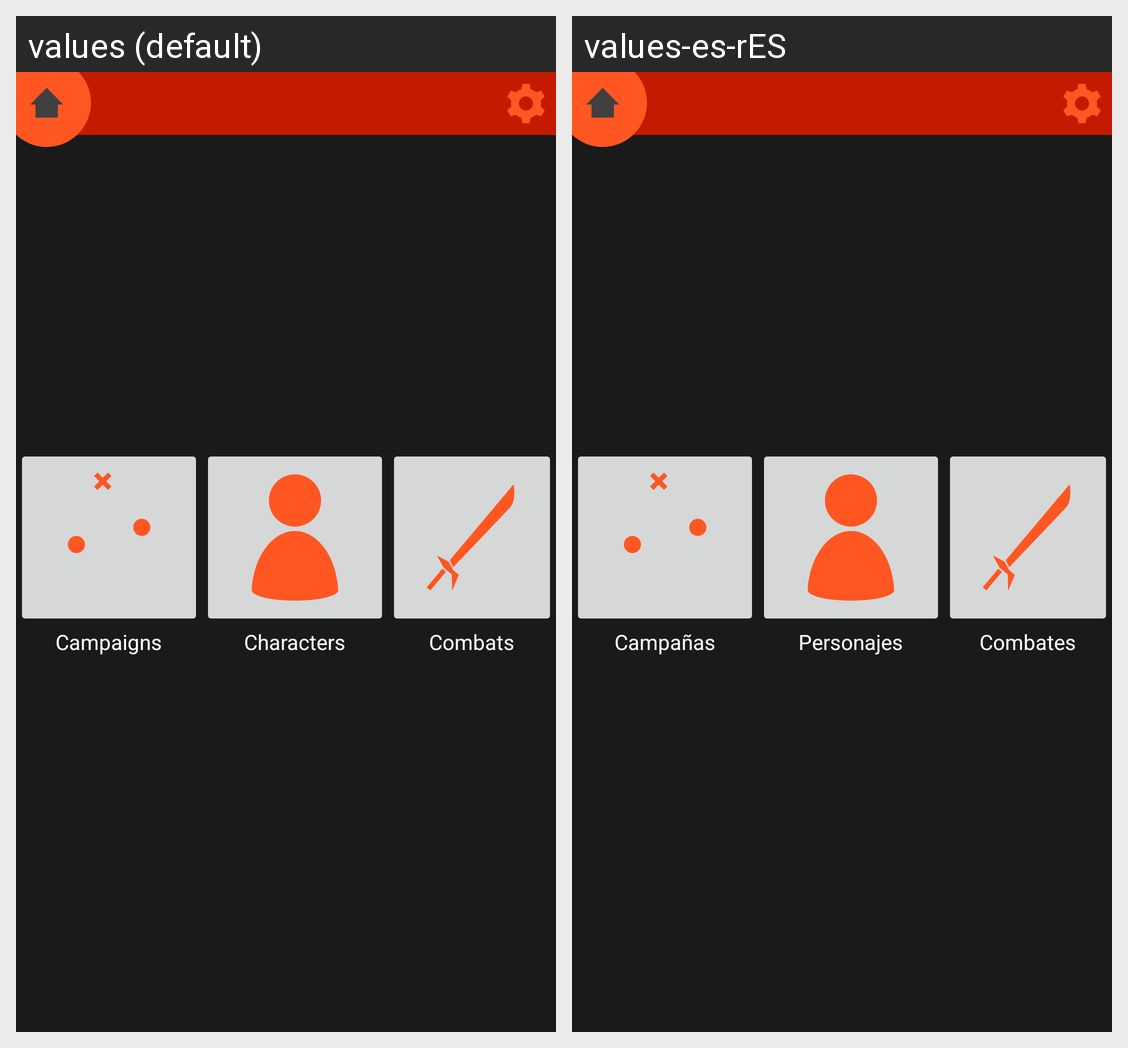

The same Android screen rendered under two of its app's locales, left to right. List the strings drawn on it with the default value and each locale's translation.
Android screen res/layout/mainmenu.xml rendered under 2 locales, left to right: values (default), values-es-rES. Device: Nexus 5 (rendered at 1080×1920; each locale shown at half size, 540×960, under a caption strip naming it); theme AppTheme.
Strings drawn on this screen, with the default value and each locale's value (text and hints the layout hard-codes, and strings that could not be matched under every locale, appear in the picture but are not listed):

campaigns
  values: Campaigns
  values-es-rES: Campañas

characters
  values: Characters
  values-es-rES: Personajes

combats
  values: Combats
  values-es-rES: Combates
